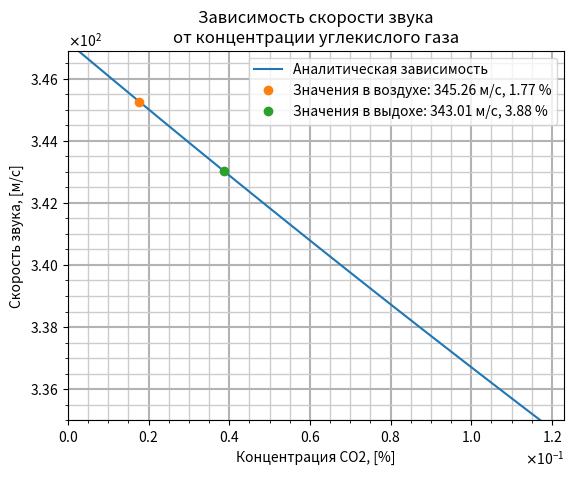

Recreate this plot in Python.
import matplotlib.pyplot as plt
import numpy as np

R = 8.31446
T = 298.54


def co2(v):
    m_noa, c_p_noa, c_v_noa = 0.02897, 1.0036, 0.7166
    m_w, c_p_w, c_v_w = 0.01801, 1.863, 1.403
    m_g, c_p_g, c_v_g = 0.04401, 0.838, 0.649

    x_w = 0.447 * 3170 / 101300
    x_noa_1 = 1 - x_w

    a = v ** 2 * (m_g * c_v_g - m_noa * c_v_noa) * (m_g - m_noa)
    b = R * T * (m_noa * c_p_noa - m_g * c_p_g) + v ** 2 * ((m_g * c_v_g - m_noa * c_v_noa) *
                                                            (m_noa * x_noa_1 + m_w * x_w) +
                                                            (m_noa * c_v_noa * x_noa_1 +
                                                             m_w * c_v_w * x_w) *
                                                            (m_g - m_noa))
    c = (v ** 2 * (m_noa * c_v_noa * x_noa_1 + m_w * c_v_w * x_w) * (m_noa * x_noa_1 + m_w * x_w) -
         R * T * (m_noa * c_p_noa * x_noa_1 + m_w * c_p_w * x_w))

    d = b ** 2 - 4 * a * c
    x_g = (d ** 0.5 - b) / (2 * a)
    return x_g


v_data = np.array([float(x) for x in range(3350, 3470)]) / 10
co2_data = np.array(co2(v_data))

plt.figure(dpi=100)

plt.ticklabel_format(style='sci',
                     axis='both',
                     scilimits=(0, 0),
                     useMathText=True)
plt.plot(co2_data, v_data, label='Аналитическая зависимость')
plt.plot(co2(345.26), 345.26, 'o', label=f'Значения в воздухе: 345.26 м/с, '
                                         f'{round(co2(345.26) * 100, 2)} %')
plt.plot(co2(343.01), 343.01, 'o', label=f'Значения в выдохе: 343.01 м/с, '
                                         f'{round(co2(343.01) * 100, 2)} %')
plt.minorticks_on()

plt.grid(visible=True,
         which='major',
         linestyle='-',
         linewidth=1.5,
         color='0.7')
plt.grid(visible=True,
         which='minor',
         linestyle='-',
         linewidth=1,
         color='0.8')

plt.xlim([0, np.max(co2_data) * 1.05])
plt.ylim([np.min(v_data), np.max(v_data)])

plt.title('Зависимость скорости звука\nот концентрации углекислого газа')
plt.xlabel(r'Концентрация СО2, [%]')
plt.ylabel(r'Скорость звука, [м/с]')
plt.legend(loc='upper right')

plt.show()